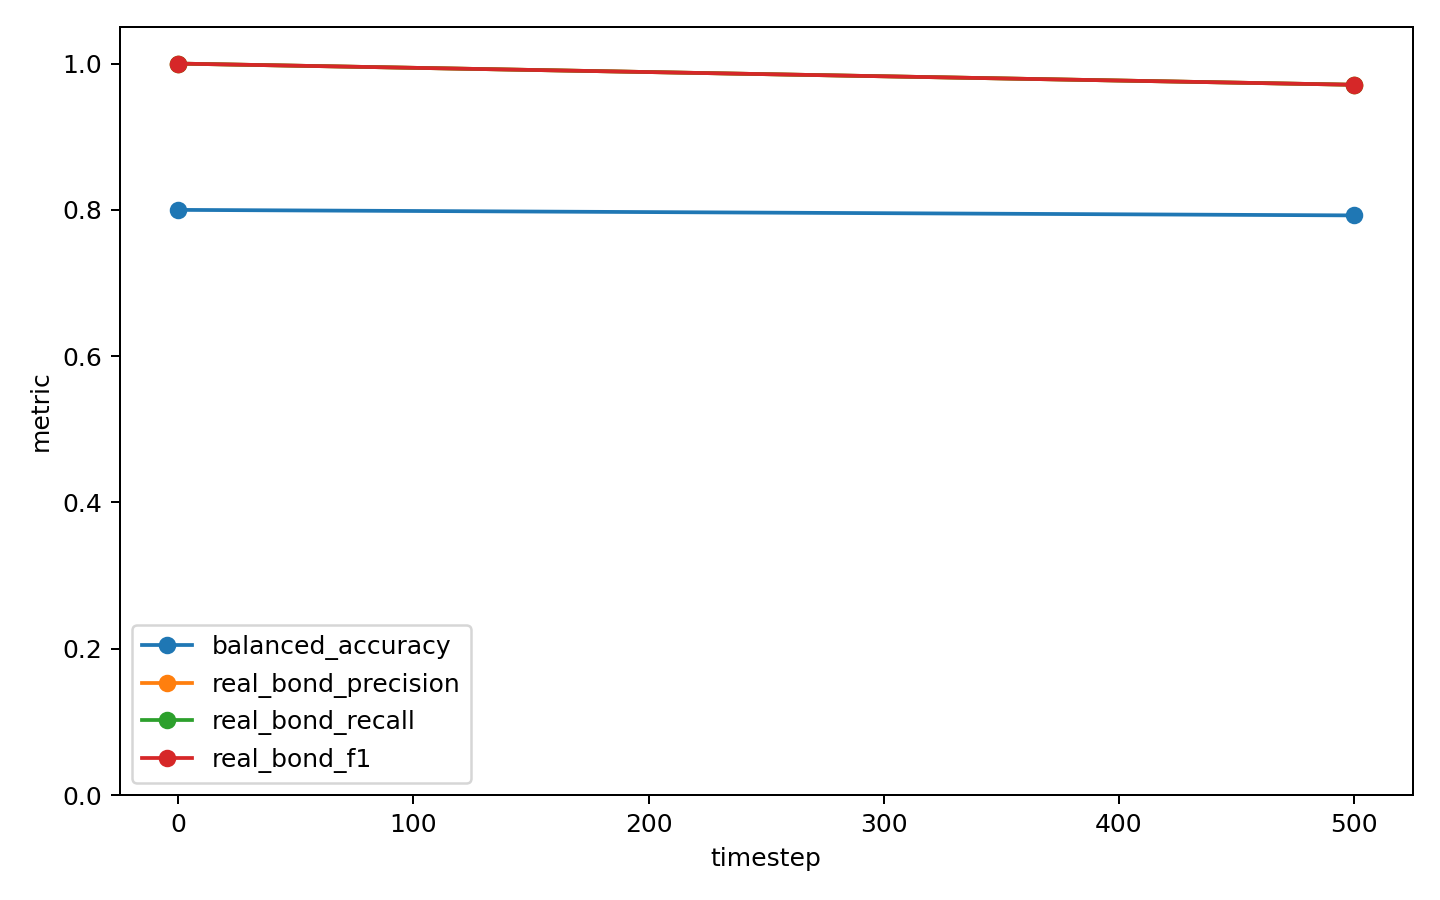

The file beside this chart, header and first rows:
timestep, eval_loss, accuracy, balanced_accuracy, macro_precision, macro_f1, real_bond_precision, real_bond_recall, real_bond_f1
0, 0.004821, 1.0, 0.8, 0.8, 0.8, 1.0, 1.0, 1.0
500, 0.01271, 0.9965, 0.7925, 0.7667, 0.778, 0.971, 0.971, 0.971
